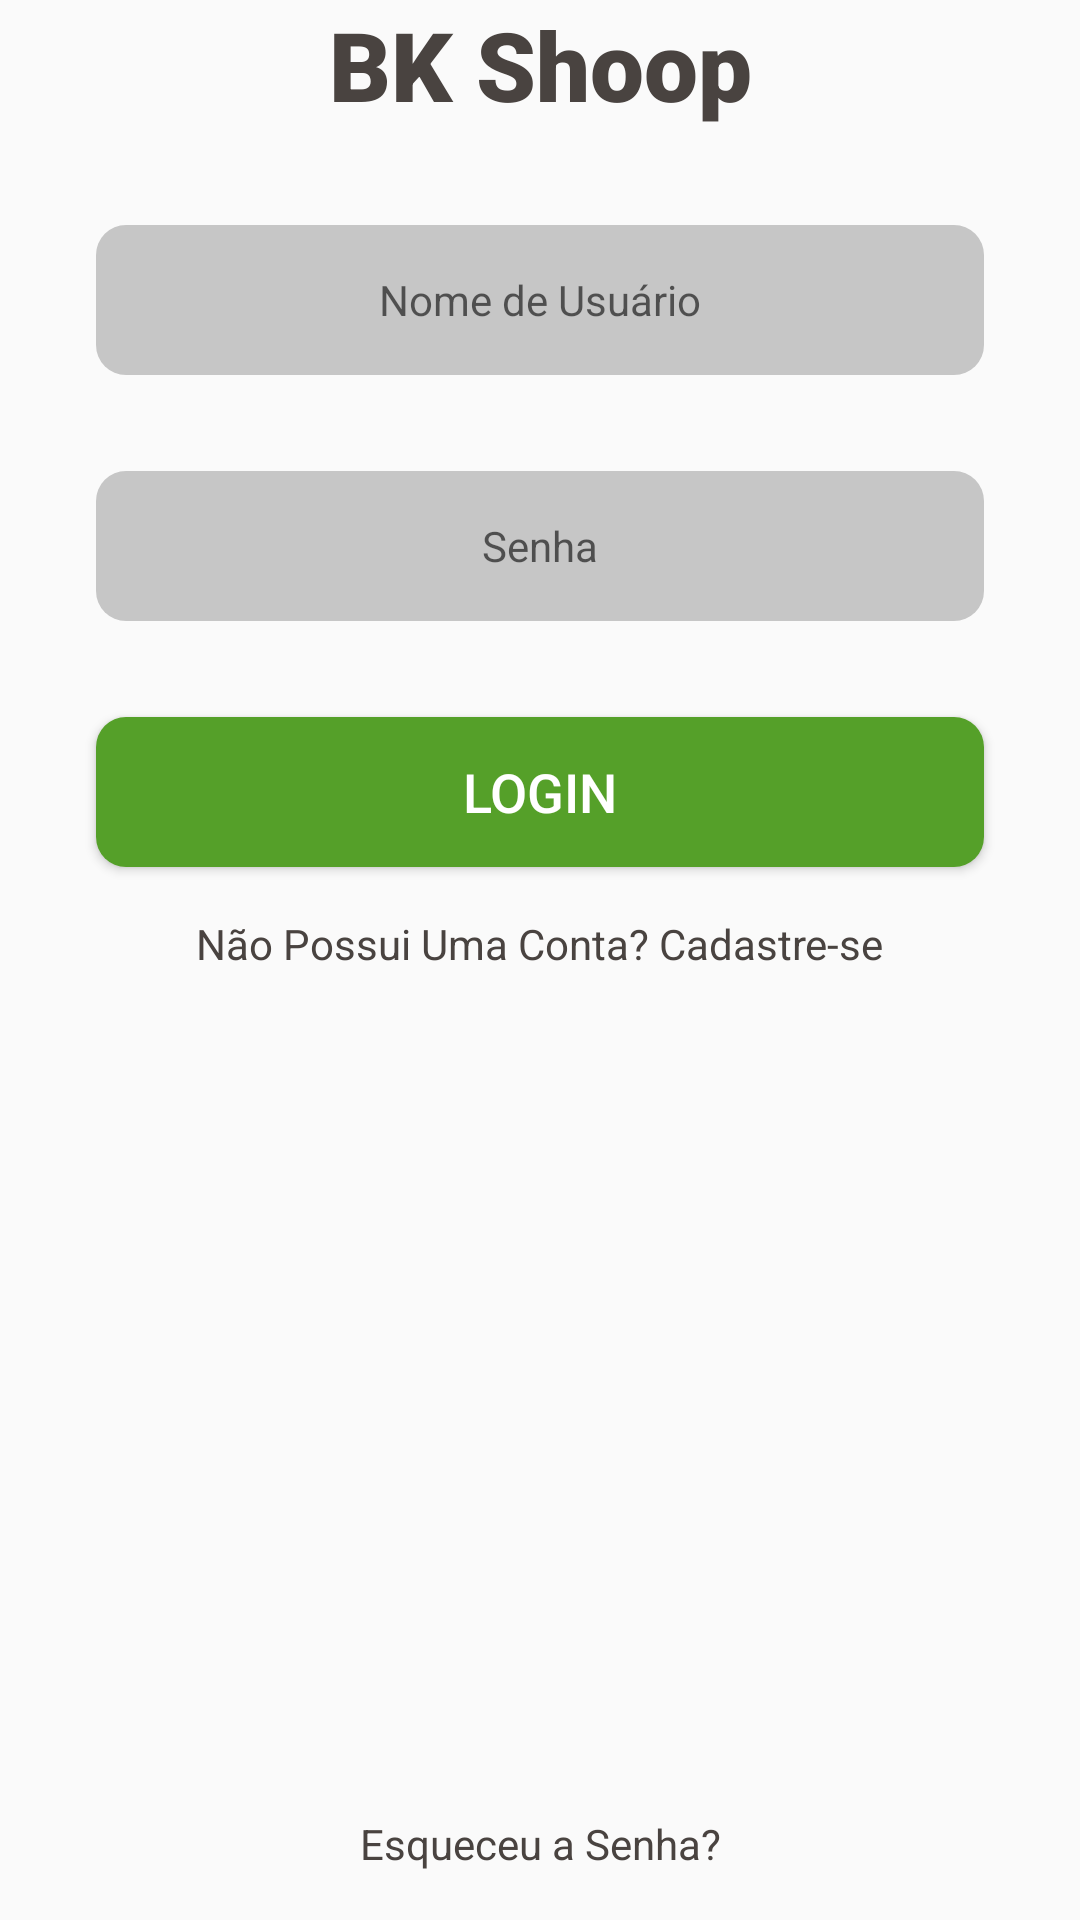

Layout XML and referenced resources for this Android screen:
<!-- AndroidManifest.xml: application theme Theme.UiAndroidProjects -->
<!-- res/layout/activity_bk_login_ui2.xml -->
<?xml version="1.0" encoding="utf-8"?>
<androidx.constraintlayout.widget.ConstraintLayout
    xmlns:android="http://schemas.android.com/apk/res/android"
    xmlns:app="http://schemas.android.com/apk/res-auto"
    xmlns:tools="http://schemas.android.com/tools"
    android:layout_width="match_parent"
    android:layout_height="match_parent"
    tools:context=".BK_Login_UI_2_Activity">

    <ImageView
        android:id="@+id/img_fundo"
        android:layout_width="0dp"
        android:layout_height="wrap_content"
        android:scaleType="fitXY"
        app:layout_constraintEnd_toEndOf="parent"
        app:layout_constraintStart_toStartOf="parent"
        app:layout_constraintTop_toTopOf="parent"
        app:srcCompat="@drawable/topo_ui_2"
        android:contentDescription="@string/dsp_fundo_topo_bk_food" />

    <ImageView
        android:id="@+id/img_logo"
        android:layout_width="wrap_content"
        android:layout_height="wrap_content"
        android:layout_marginTop="@dimen/margin_padrao_32"
        app:layout_constraintEnd_toEndOf="parent"
        app:layout_constraintStart_toStartOf="parent"
        app:layout_constraintTop_toTopOf="parent"
        app:srcCompat="@drawable/logo_top_ui_2"
        android:contentDescription="@string/dsp_logo_bk_food" />

    <TextView
        android:id="@+id/txt_titulo_bk_food"
        android:layout_width="wrap_content"
        android:layout_height="wrap_content"
        android:fontFamily="sans-serif-black"
        android:text="@string/titulo_bk_food"
        android:textColor="@color/taupe"
        android:textSize="@dimen/text_grande_32"
        app:layout_constraintEnd_toEndOf="parent"
        app:layout_constraintStart_toStartOf="parent"
        app:layout_constraintTop_toBottomOf="@+id/img_fundo" />

    <EditText
        android:id="@+id/edt_nome_usuario"
        android:layout_width="0dp"
        android:layout_height="@dimen/edt_altura_padrao_50"
        android:layout_marginStart="@dimen/margin_padrao_32"
        android:layout_marginTop="@dimen/margin_padrao_32"
        android:layout_marginEnd="@dimen/margin_padrao_32"
        android:ems="10"
        android:background="@drawable/edt_ui_2"
        android:inputType="text"
        android:textSize="@dimen/text_pequeno_14"
        android:hint="@string/nome_usuario"
        android:textAlignment="center"
        app:layout_constraintEnd_toEndOf="parent"
        app:layout_constraintStart_toStartOf="parent"
        app:layout_constraintTop_toBottomOf="@+id/txt_titulo_bk_food" />

    <EditText
        android:id="@+id/edt_senha"
        android:layout_width="0dp"
        android:layout_height="@dimen/edt_altura_padrao_50"
        android:layout_marginStart="@dimen/margin_padrao_32"
        android:layout_marginTop="@dimen/margin_padrao_32"
        android:layout_marginEnd="@dimen/margin_padrao_32"
        android:ems="10"
        android:background="@drawable/edt_ui_2"
        android:inputType="textPassword|numberPassword"
        android:textSize="@dimen/text_pequeno_14"
        android:hint="@string/senha"
        android:textAlignment="center"
        app:layout_constraintEnd_toEndOf="parent"
        app:layout_constraintStart_toStartOf="parent"
        app:layout_constraintTop_toBottomOf="@+id/edt_nome_usuario" />

    <Button
        android:id="@+id/btn_login"
        android:layout_width="0dp"
        android:layout_height="@dimen/edt_altura_padrao_50"
        android:layout_marginStart="@dimen/margin_padrao_32"
        android:layout_marginTop="@dimen/margin_padrao_32"
        android:layout_marginEnd="@dimen/margin_padrao_32"
        android:text="@string/login"
        android:textColor="@color/branco"
        android:textSize="@dimen/text_medio_18"
        android:background="@drawable/btn_login_ui_2"
        app:layout_constraintEnd_toEndOf="parent"
        app:layout_constraintStart_toStartOf="parent"
        app:layout_constraintTop_toBottomOf="@+id/edt_senha" />

    <TextView
        android:id="@+id/txt_nao_possui_conta"
        android:layout_width="wrap_content"
        android:layout_height="wrap_content"
        android:layout_marginTop="@dimen/margin_pequena_16"
        android:text="@string/nao_possui_conta"
        android:textSize="@dimen/text_pequeno_14"
        android:textColor="@color/taupe"
        app:layout_constraintEnd_toEndOf="parent"
        app:layout_constraintStart_toStartOf="parent"
        app:layout_constraintTop_toBottomOf="@+id/btn_login" />

    <TextView
        android:id="@+id/txt_recuperar_senha"
        android:layout_width="wrap_content"
        android:layout_height="wrap_content"
        android:layout_marginBottom="@dimen/margin_pequena_16"
        android:text="@string/esqueceu_senha"
        android:textColor="@color/taupe"
        android:textSize="@dimen/text_pequeno_14"
        app:layout_constraintBottom_toBottomOf="parent"
        app:layout_constraintEnd_toEndOf="parent"
        app:layout_constraintStart_toStartOf="parent" />
</androidx.constraintlayout.widget.ConstraintLayout>
<!-- resources referenced by this layout -->
<resources>
  <color name="branco">#FFFFFFFF</color>
  <color name="taupe">#494340</color>
  <dimen name="edt_altura_padrao_50">50dp</dimen>
  <dimen name="margin_padrao_32">32dp</dimen>
  <dimen name="margin_pequena_16">16dp</dimen>
  <dimen name="text_grande_32">32sp</dimen>
  <dimen name="text_medio_18">18sp</dimen>
  <dimen name="text_pequeno_14">14sp</dimen>
  <!-- drawable btn_login_ui_2 (drawable) -->
  <?xml version="1.0" encoding="utf-8"?>
  <selector xmlns:android="http://schemas.android.com/apk/res/android">
      <item>
          <shape android:shape="rectangle">
              <solid android:color="@color/verde_kelly"/>
              <corners android:radius="@dimen/radius_pequeno_10"/>
          </shape>
      </item>
  </selector>
  <!-- drawable edt_ui_2 (drawable) -->
  <?xml version="1.0" encoding="utf-8"?>
  <selector xmlns:android="http://schemas.android.com/apk/res/android">
      <item>
          <shape android:shape="rectangle">
              <corners android:radius="@dimen/radius_pequeno_10"/>
              <solid android:color="@color/prata"/>
          </shape>
      </item>
  </selector>
  <string name="dsp_fundo_topo_bk_food">Fundo no tom verde, com predios aos fundos na cor verde mais escura criando uma especie de sombra</string>
  <string name="dsp_logo_bk_food">Logo do Burger King - São duas fatias de pão e entre elas os dizeres em vermelhor Burger King</string>
  <string name="esqueceu_senha">Esqueceu a Senha?</string>
  <string name="login">Login</string>
  <string name="nao_possui_conta">Não Possui Uma Conta? Cadastre-se</string>
  <string name="nome_usuario">Nome de Usuário</string>
  <string name="senha">Senha</string>
  <string name="titulo_bk_food">BK Shoop</string>
  <style name="Theme.UiAndroidProjects" parent="Base.Theme.UiAndroidProjects" />
  <color name="verde_kelly">#55A029</color>
  <dimen name="radius_pequeno_10">10dp</dimen>
  <color name="prata">#C6C6C6</color>
  <style name="Base.Theme.UiAndroidProjects" parent="Theme.AppCompat.DayNight.NoActionBar">
          
          
      </style>
</resources>
